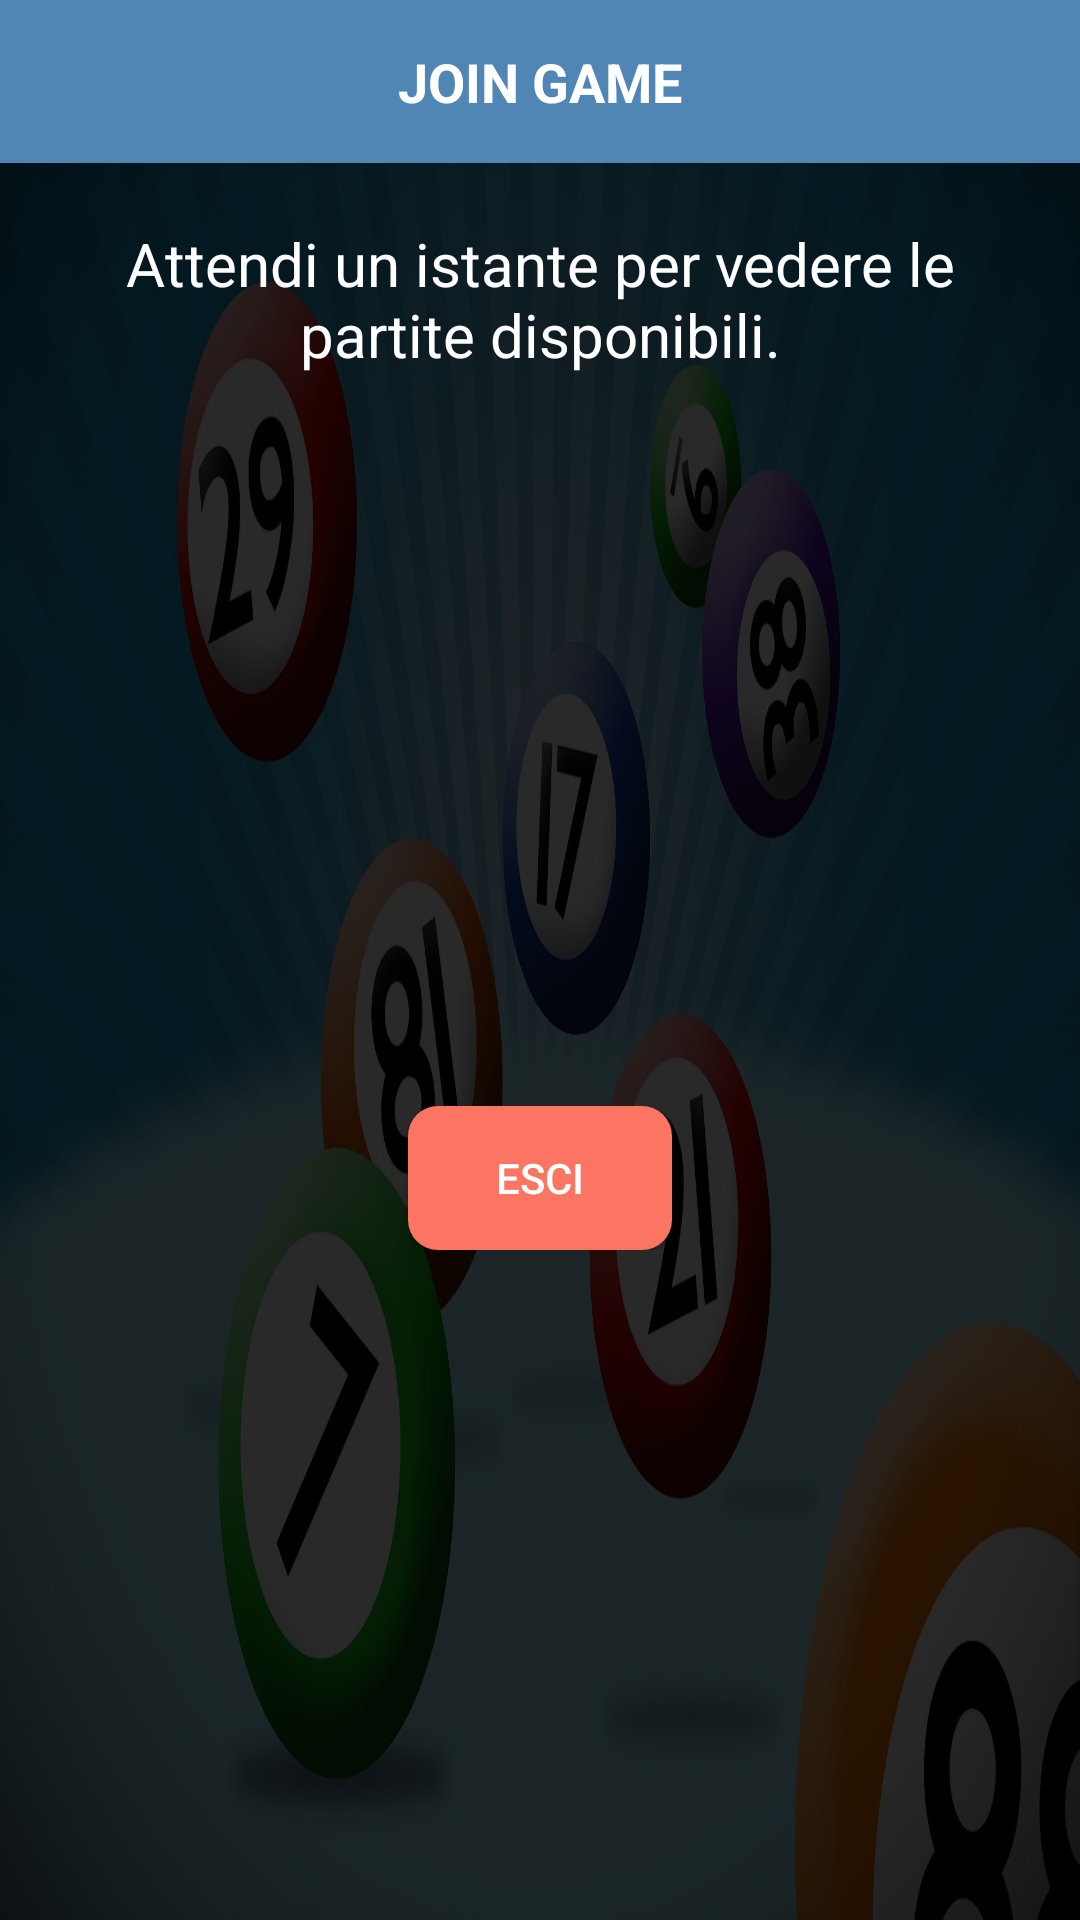

Produce the Android XML layout that renders to this screen, including the resource entries it uses.
<!-- AndroidManifest.xml: application theme Theme.MyBingo -->
<!-- res/layout/search_game_pop_up.xml -->
<?xml version="1.0" encoding="utf-8"?>
<androidx.constraintlayout.widget.ConstraintLayout xmlns:android="http://schemas.android.com/apk/res/android"
    xmlns:app="http://schemas.android.com/apk/res-auto"
    xmlns:tools="http://schemas.android.com/tools"
    android:layout_width="300dp"
    android:layout_height="wrap_content"
    android:layout_gravity="center"
    android:background="@drawable/background_img2"
    android:orientation="vertical">

    <RelativeLayout
        android:id="@+id/relativeLayout"
        android:layout_width="match_parent"
        android:layout_height="wrap_content"
        android:background="@color/bar_color"
        android:padding="15dp"
        app:layout_constraintEnd_toEndOf="parent"
        app:layout_constraintStart_toStartOf="parent"
        app:layout_constraintTop_toTopOf="parent">


        <TextView
            android:layout_width="wrap_content"
            android:layout_height="wrap_content"
            android:layout_centerInParent="true"
            android:text="@string/join_game_title"
            android:textColor="#FFFFFF"
            android:textSize="18sp"
            android:textStyle="bold" />


    </RelativeLayout>

    <LinearLayout
        android:id="@+id/lineare"
        android:layout_width="match_parent"
        android:layout_height="wrap_content"
        android:layout_marginStart="20dp"
        android:layout_marginTop="20dp"
        android:layout_marginEnd="20dp"
        app:layout_constraintEnd_toEndOf="parent"
        app:layout_constraintStart_toStartOf="parent"
        app:layout_constraintTop_toBottomOf="@+id/relativeLayout">

        <TextView
            android:id="@+id/textView5"
            android:layout_width="match_parent"
            android:layout_height="wrap_content"
            android:layout_marginStart="20dp"
            android:layout_marginEnd="20dp"
            android:text="@string/join_game_text"
            android:textAlignment="center"
            android:textColor="@color/white"
            android:textSize="@dimen/size_text_default" />

    </LinearLayout>

    <LinearLayout
        android:layout_width="match_parent"
        android:layout_height="wrap_content"
        android:layout_marginTop="@dimen/default_margin"
        android:gravity="center"
        android:orientation="horizontal"
        android:padding="@dimen/default_margin"
        app:layout_constraintBottom_toBottomOf="parent"
        app:layout_constraintEnd_toEndOf="parent"
        app:layout_constraintStart_toStartOf="parent"
        app:layout_constraintTop_toBottomOf="@+id/lineare">

        <androidx.appcompat.widget.AppCompatButton
            android:id="@+id/btn_exit"
            android:layout_width="wrap_content"
            android:layout_height="wrap_content"
            android:background="@drawable/ic_btn_customize_logout"
            android:text="Esci"
            android:textColor="@color/white" />


    </LinearLayout>


</androidx.constraintlayout.widget.ConstraintLayout>
<!-- resources referenced by this layout -->
<resources>
  <color name="bar_color">#4F86B3</color>
  <color name="white">#FFFFFFFF</color>
  <dimen name="default_margin">20dp</dimen>
  <dimen name="size_text_default">20dp</dimen>
  <!-- drawable background_img2: jpg bitmap (drawable-v24, 95923 bytes) -->
  <!-- drawable ic_btn_customize_logout (drawable-v24) -->
  <?xml version="1.0" encoding="utf-8"?>
  <shape xmlns:android="http://schemas.android.com/apk/res/android"
      android:shape="rectangle">
      <solid android:color="@color/red"/>
      <corners
          android:bottomLeftRadius="10dp"
          android:bottomRightRadius="10dp"
          android:topLeftRadius="10dp"
          android:topRightRadius="10dp" />
  </shape>
  <string name="join_game_text">Attendi un istante per vedere le partite disponibili.</string>
  <string name="join_game_title">JOIN GAME</string>
  <style name="Theme.MyBingo" parent="Theme.MaterialComponents.DayNight.DarkActionBar">
          
          <item name="colorPrimary">@color/bar_color</item>
          <item name="colorPrimaryVariant">@color/purple_700</item>
          <item name="colorOnPrimary">@color/white</item>
          
          <item name="colorSecondary">@color/teal_200</item>
          <item name="colorSecondaryVariant">@color/teal_700</item>
          <item name="colorOnSecondary">@color/black</item>
          
          <item name="android:statusBarColor" tools:targetApi="l">?attr/colorPrimaryVariant</item>
          
      </style>
  <color name="red">#fc7462</color>
  <color name="purple_700">#4F86B3</color>
  <color name="teal_200">#FF03DAC5</color>
  <color name="teal_700">#FF018786</color>
  <color name="black">#FF000000</color>
</resources>
